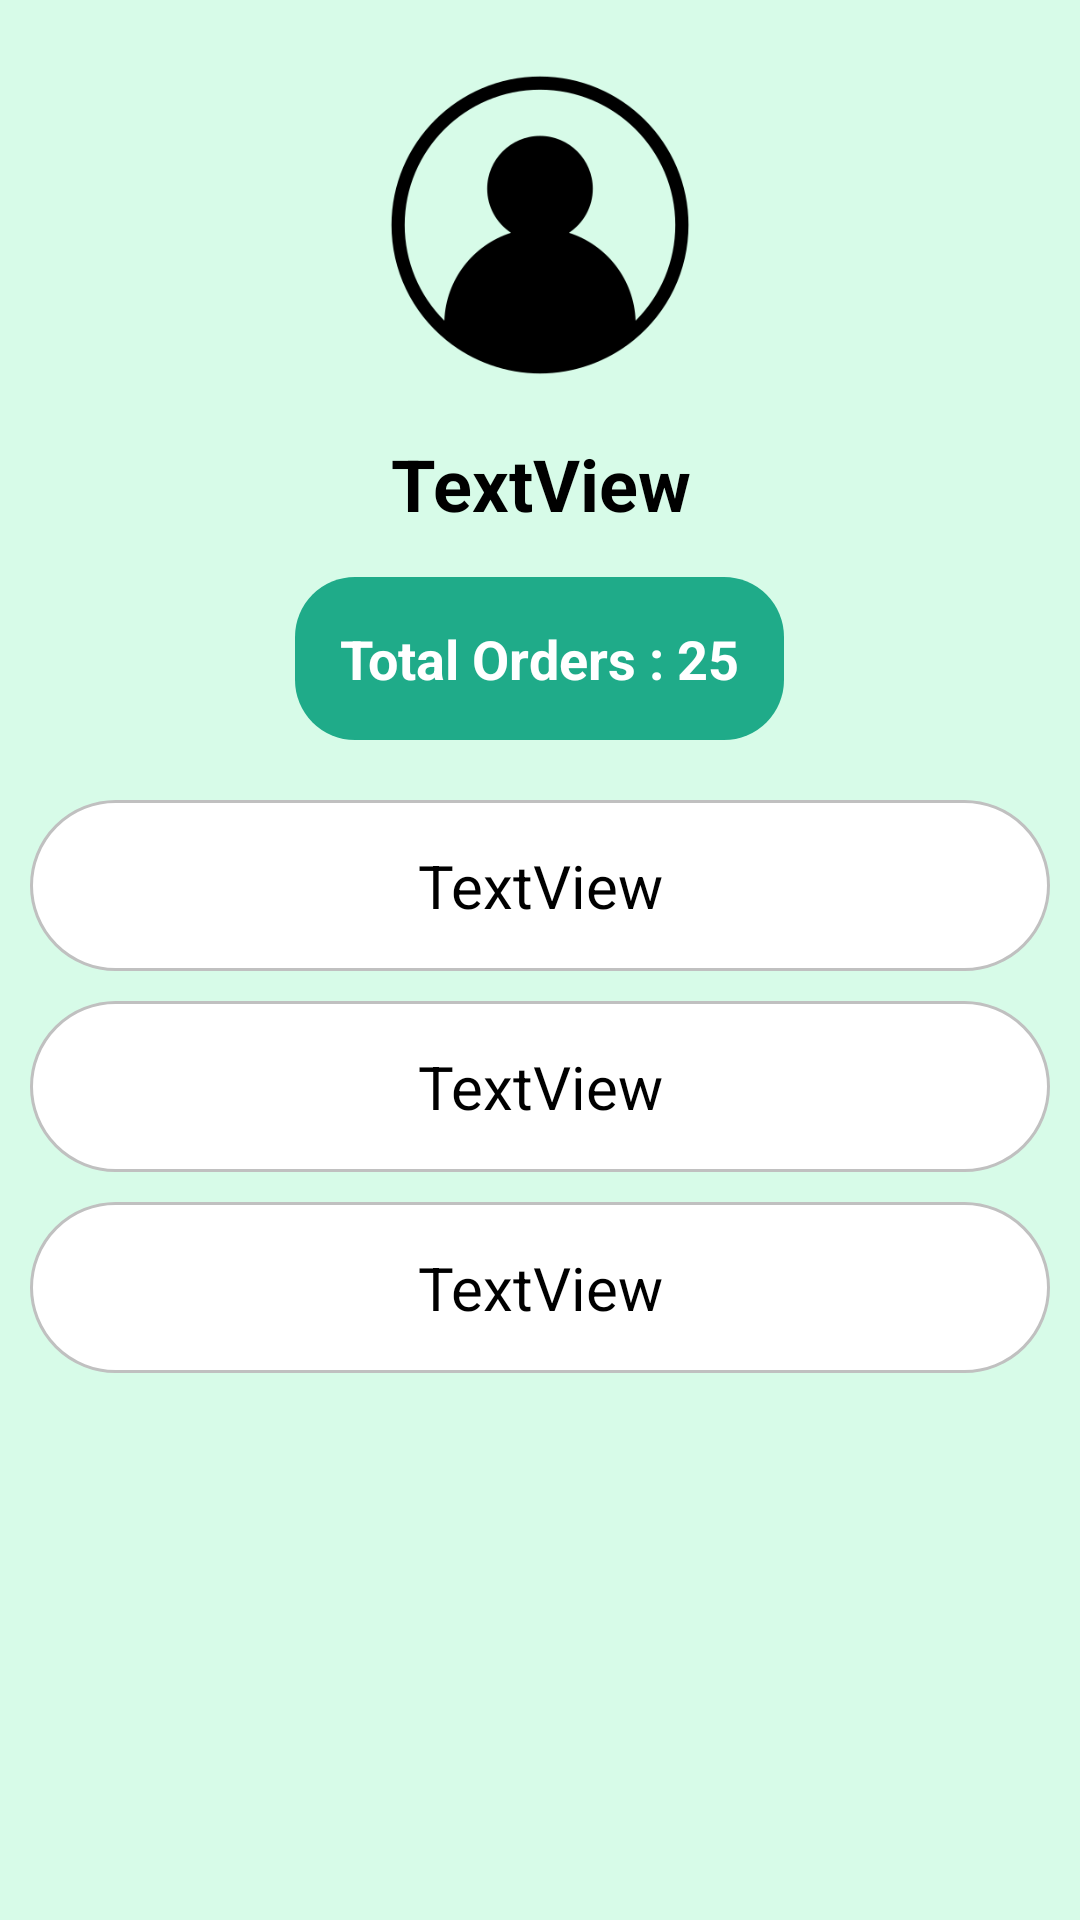

Android layout source for this screen:
<!-- AndroidManifest.xml: application theme Theme.Foodie -->
<!-- res/layout/fragment_profile.xml -->
<?xml version="1.0" encoding="utf-8"?>
<LinearLayout xmlns:android="http://schemas.android.com/apk/res/android"
    xmlns:app="http://schemas.android.com/apk/res-auto"
    xmlns:tools="http://schemas.android.com/tools"
    android:layout_width="match_parent"
    android:layout_height="match_parent"
    android:background="@color/PrimaryLight2"
    android:orientation="vertical"
    tools:context=".fragment.ProfileFragment">


    <ImageView
        android:id="@+id/ivProfile"
        android:layout_width="110dp"
        android:layout_height="110dp"
        android:layout_gravity="center_horizontal"
        android:layout_marginTop="20dp"
        android:contentDescription="@string/user"
        android:src="@drawable/dashboard_user" />

    <TextView
        android:id="@+id/tvProfileName"
        android:layout_width="match_parent"
        android:layout_height="wrap_content"
        android:layout_marginLeft="10dp"
        android:layout_marginRight="10dp"
        android:gravity="center"
        android:paddingLeft="5dp"
        android:paddingTop="15dp"
        android:paddingRight="5dp"
        android:paddingBottom="15dp"
        android:text="@string/textview"
        android:textColor="@color/black"
        android:textSize="24sp"
        android:textStyle="bold" />

    <TextView
        android:id="@+id/tvTotalOrders"
        android:layout_width="wrap_content"
        android:layout_height="wrap_content"
        android:layout_gravity="center"
        android:layout_marginBottom="10dp"
        android:background="@drawable/total_orders_background"
        android:gravity="center"
        android:padding="15dp"
        android:text="@string/total_orders_n25"
        android:textColor="@color/white"
        android:textSize="18sp"
        android:textStyle="bold" />

    <TextView
        android:id="@+id/tvProfileMobile"
        android:layout_width="match_parent"
        android:layout_height="wrap_content"
        android:layout_marginLeft="10dp"
        android:layout_marginTop="10dp"
        android:layout_marginRight="10dp"
        android:background="@drawable/custom_input"
        android:gravity="center"
        android:paddingStart="10dp"
        android:paddingLeft="5dp"
        android:paddingTop="15dp"
        android:paddingEnd="10dp"
        android:paddingRight="5dp"
        android:paddingBottom="15dp"
        android:text="@string/textview"
        android:textColor="@color/black"
        android:textSize="20sp" />

    <TextView
        android:id="@+id/tvProfileEmail"
        android:layout_width="match_parent"
        android:layout_height="wrap_content"
        android:layout_marginLeft="10dp"
        android:layout_marginTop="10dp"
        android:layout_marginRight="10dp"
        android:background="@drawable/custom_input"
        android:gravity="center"
        android:paddingStart="10dp"
        android:paddingLeft="5dp"
        android:paddingTop="15dp"
        android:paddingEnd="10dp"
        android:paddingRight="5dp"
        android:paddingBottom="15dp"
        android:text="@string/textview"
        android:textColor="@color/black"
        android:textSize="20sp" />

    <TextView
        android:id="@+id/tvProfileAddress"
        android:layout_width="match_parent"
        android:layout_height="wrap_content"
        android:layout_marginLeft="10dp"
        android:layout_marginTop="10dp"
        android:layout_marginRight="10dp"
        android:background="@drawable/custom_input"
        android:gravity="center"
        android:paddingStart="10dp"
        android:paddingLeft="5dp"
        android:paddingTop="15dp"
        android:paddingEnd="10dp"
        android:paddingRight="5dp"
        android:paddingBottom="15dp"
        android:text="@string/textview"
        android:textColor="@color/black"
        android:textSize="20sp" />
</LinearLayout>
<!-- resources referenced by this layout -->
<resources>
  <color name="PrimaryLight2">#D7FBE8</color>
  <color name="black">#FF000000</color>
  <color name="white">#FFFFFFFF</color>
  <!-- drawable custom_input (drawable) -->
  <?xml version="1.0" encoding="utf-8"?>
  <selector xmlns:android="http://schemas.android.com/apk/res/android">
  
      <item android:state_enabled="true" android:state_focused="true">
          <shape android:shape="rectangle">
              <solid android:color="@color/white"/>
              <corners android:radius="40dp"/>
              <stroke android:color="#000000" android:width="1dp"/>
          </shape>
      </item>
  
      <item android:state_enabled="true" >
          <shape android:shape="rectangle">
              <solid android:color="@color/white"/>
              <corners android:radius="40dp"/>
              <stroke android:color="#C0C0C0" android:width="1dp"/>
          </shape>
      </item>
  </selector>
  <!-- drawable dashboard_user: png bitmap (drawable, 11391 bytes) -->
  <!-- drawable total_orders_background (drawable) -->
  <?xml version="1.0" encoding="utf-8"?>
  <shape xmlns:android="http://schemas.android.com/apk/res/android"
      android:shape="rectangle">
      <solid
          android:color="@color/PrimaryDark2"/>
      <corners
          android:radius="20dp"/>
  
  </shape>
  <string name="textview">TextView</string>
  <string name="total_orders_n25">Total Orders : 25</string>
  <string name="user">User</string>
  <style name="Theme.Foodie" parent="Theme.MaterialComponents.Light.NoActionBar">
          
          <item name="colorPrimary">@color/PrimaryDark2</item>
          <item name="colorPrimaryVariant">@color/PrimaryDark1</item>
          <item name="colorOnPrimary">@color/white</item>
          
          <item name="colorSecondary">@color/teal_200</item>
          <item name="colorSecondaryVariant">@color/teal_200</item>
          <item name="colorOnSecondary">@color/black</item>
          
          <item name="android:statusBarColor" tools:targetApi="l">?attr/colorPrimaryVariant</item>
          
      </style>
  <color name="PrimaryDark2">#1FAB89</color>
  <color name="PrimaryDark1">#0B5E4A</color>
  <color name="teal_200">#FF03DAC5</color>
</resources>
